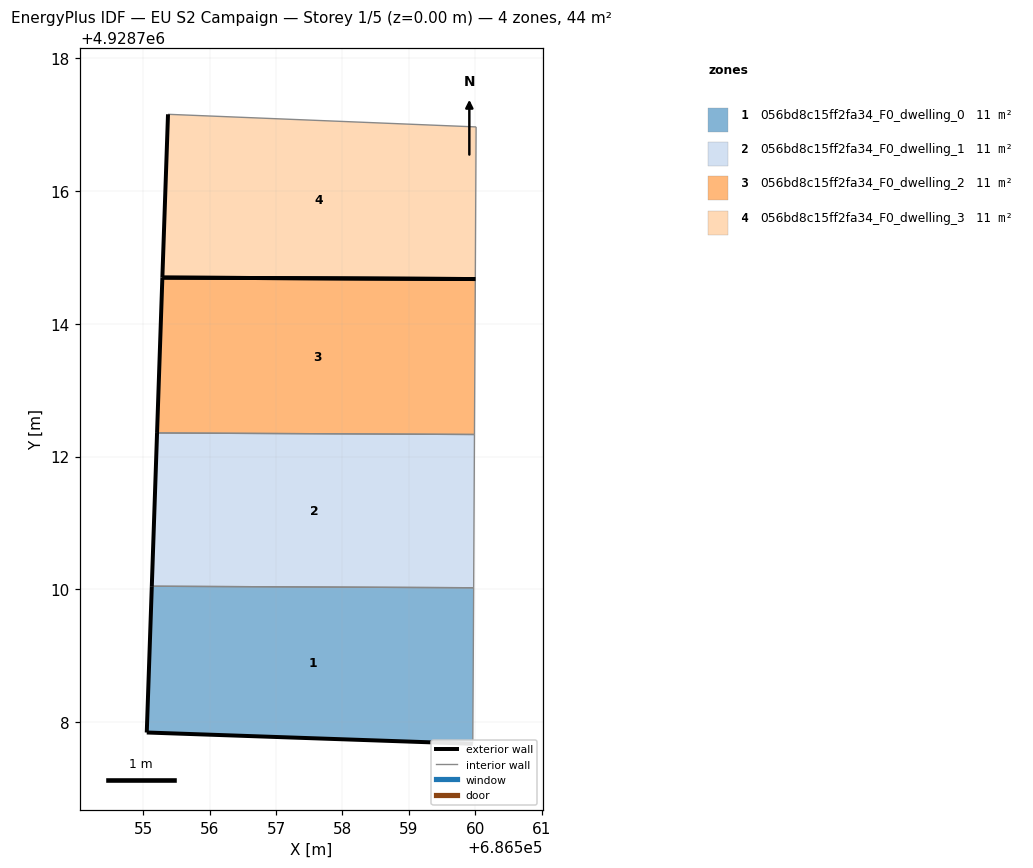
=== STOREY PLAN SPEC (per zone: floor XY polygon, exterior-wall plan segments, windows/doors) ===
zone 1: 056bd8c15ff2fa34_F0_dwelling_0  (11.1 m²)
  floor: (686559.96, 4928707.67) (686559.98, 4928710.03) (686555.13, 4928710.05) (686555.05, 4928707.84)
  exterior wall: (686559.96, 4928707.67) – (686555.05, 4928707.84)  [4.9 m]
  exterior wall: (686555.05, 4928707.84) – (686555.13, 4928710.05)  [2.2 m]
  interior walls: 2
zone 2: 056bd8c15ff2fa34_F0_dwelling_1  (11.1 m²)
  floor: (686559.98, 4928710.03) (686559.99, 4928712.33) (686555.21, 4928712.36) (686555.13, 4928710.05)
  exterior wall: (686555.13, 4928710.05) – (686555.21, 4928712.36)  [2.3 m]
  interior walls: 3
zone 3: 056bd8c15ff2fa34_F0_dwelling_2  (11.1 m²)
  floor: (686559.99, 4928712.33) (686560.00, 4928714.67) (686555.29, 4928714.70) (686555.21, 4928712.36)
  exterior wall: (686555.21, 4928712.36) – (686555.29, 4928714.70)  [2.3 m]
  exterior wall: (686555.29, 4928714.70) – (686560.00, 4928714.67)  [4.7 m]
  interior walls: 2
zone 4: 056bd8c15ff2fa34_F0_dwelling_3  (11.1 m²)
  floor: (686560.00, 4928714.67) (686560.01, 4928716.96) (686555.37, 4928717.16) (686555.29, 4928714.70)
  exterior wall: (686555.29, 4928714.70) – (686555.37, 4928717.16)  [2.5 m]
  exterior wall: (686560.00, 4928714.67) – (686555.29, 4928714.70)  [4.7 m]
  interior walls: 2

=== DERIVED (storey summary) ===
Building: EU S2 Campaign
Storey: 1 of 5  (floor level z = 0.00 m)
Storey gross floor area: 44.4 m²
Zones on this storey: 4
  - 056bd8c15ff2fa34_F0_dwelling_0: floor 11.1 m²; exterior wall 7.1 m (21.4 m²); WWR 0.0%
  - 056bd8c15ff2fa34_F0_dwelling_1: floor 11.1 m²; exterior wall 2.3 m (6.9 m²); WWR 0.0%
  - 056bd8c15ff2fa34_F0_dwelling_2: floor 11.1 m²; exterior wall 7.1 m (21.2 m²); WWR 0.0%
  - 056bd8c15ff2fa34_F0_dwelling_3: floor 11.1 m²; exterior wall 7.2 m (21.5 m²); WWR 0.0%
Zone adjacency (shared interzone walls):
  - 056bd8c15ff2fa34_F0_dwelling_0 ↔ 056bd8c15ff2fa34_F0_dwelling_1
  - 056bd8c15ff2fa34_F0_dwelling_1 ↔ 056bd8c15ff2fa34_F0_dwelling_2